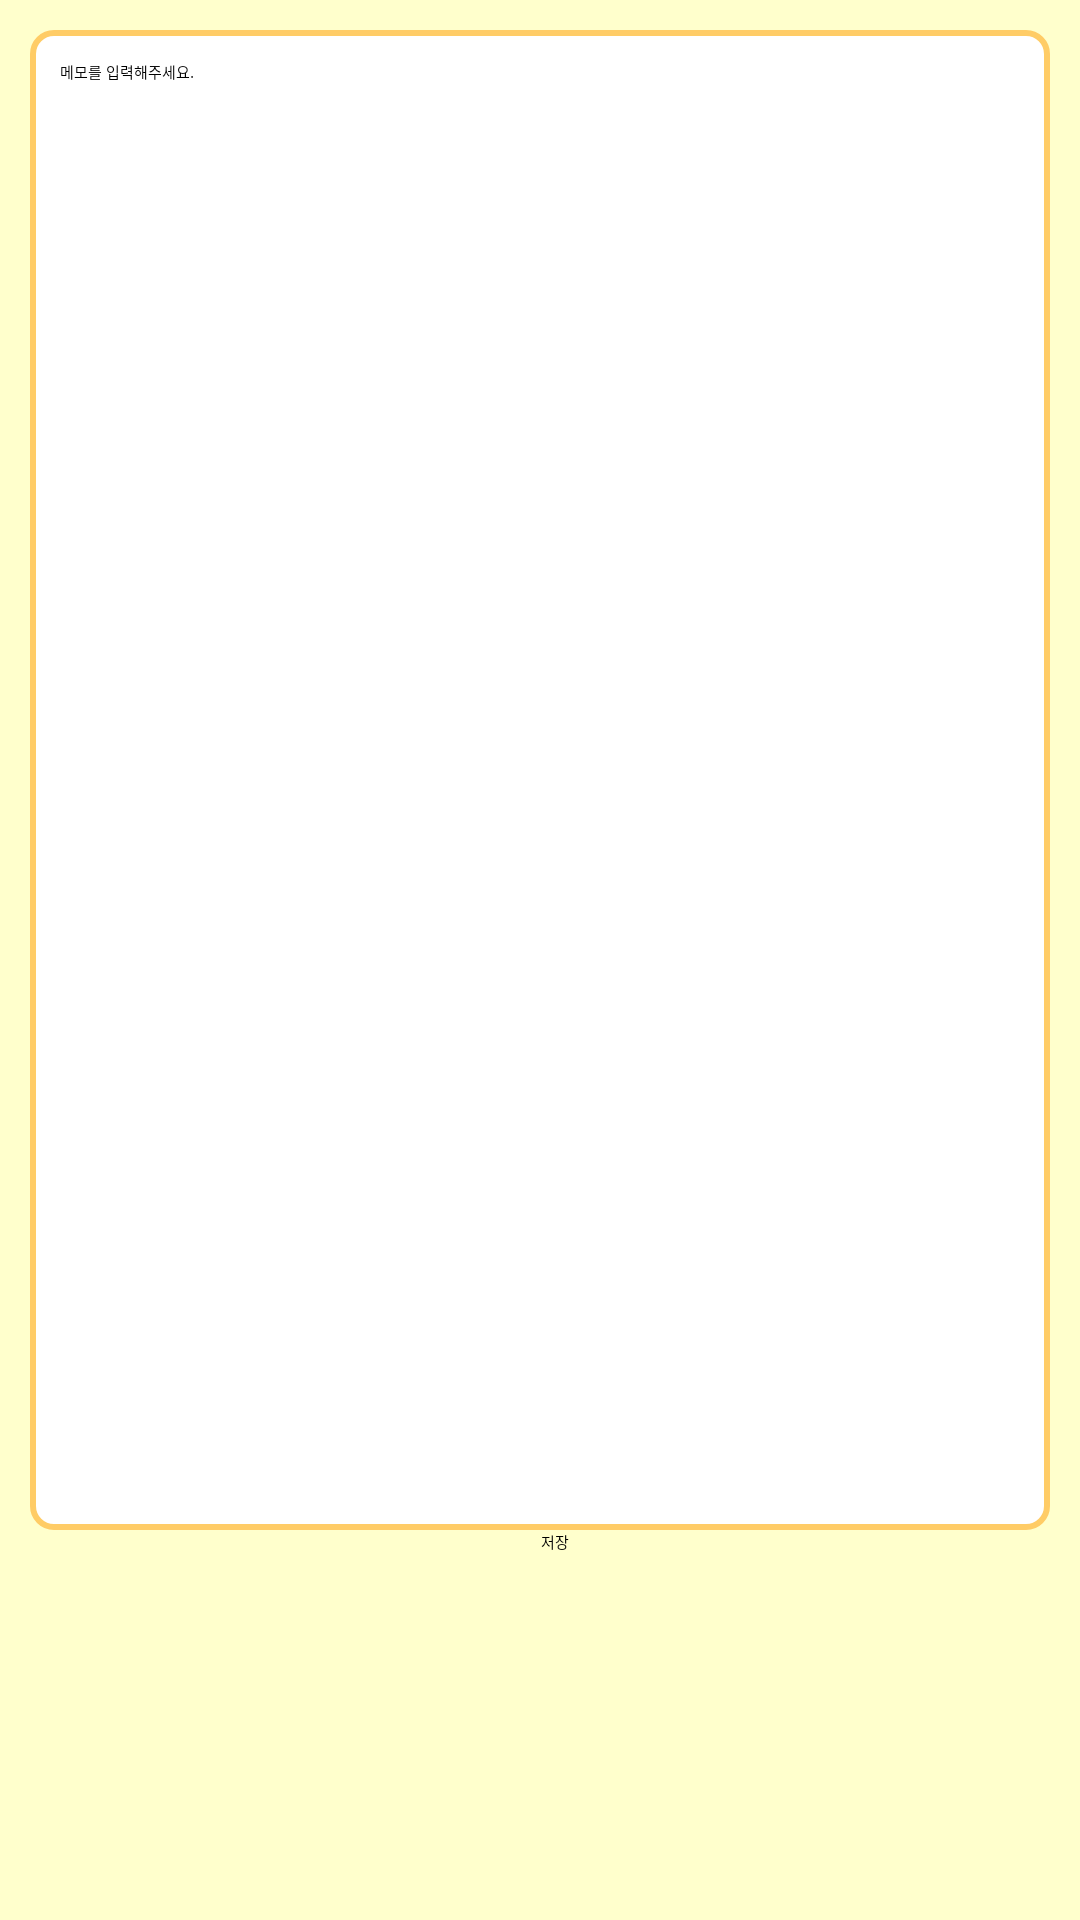

The Android layout XML behind this screen, and the referenced resources:
<!-- AndroidManifest.xml: application theme Theme.MyApplication4 -->
<!-- res/layout/activity_memo.xml -->
<?xml version="1.0" encoding="utf-8"?>
<androidx.constraintlayout.widget.ConstraintLayout xmlns:android="http://schemas.android.com/apk/res/android"
    xmlns:app="http://schemas.android.com/apk/res-auto"
    xmlns:tools="http://schemas.android.com/tools"
    android:layout_width="match_parent"
    android:layout_height="match_parent"
    android:background="#FFFFCC"
    android:orientation="vertical">

    <EditText
        android:id="@+id/edt_memo"
        android:layout_width="match_parent"
        android:layout_height="500dp"
        android:layout_marginEnd="10dp"
        android:layout_marginStart="10dp"
        android:layout_marginTop="10dp"
        android:background="@drawable/round"
        android:padding="10dp"
        android:gravity="top"
        android:hint="메모를 입력해주세요."
        android:inputType="textMultiLine"
        android:maxLines="30"
        app:layout_constraintBottom_toTopOf="@+id/btn_save"
        app:layout_constraintEnd_toEndOf="parent"
        app:layout_constraintStart_toStartOf="parent"
        app:layout_constraintTop_toTopOf="parent"></EditText>

    <Button
        android:id="@+id/btn_save"
        android:layout_width="wrap_content"
        android:layout_height="wrap_content"
        android:layout_marginEnd="10dp"
        android:layout_marginStart="10dp"
        android:backgroundTint="#808080"
        android:text="저장"
        app:layout_constraintEnd_toEndOf="parent"
        app:layout_constraintStart_toStartOf="@+id/edt_memo"
        app:layout_constraintTop_toBottomOf="@+id/edt_memo"></Button>


</androidx.constraintlayout.widget.ConstraintLayout>
<!-- resources referenced by this layout -->
<resources>
  <!-- drawable round (drawable) -->
  <?xml version="1.0" encoding="utf-8"?>
  <shape xmlns:android="http://schemas.android.com/apk/res/android"
      android:shape="rectangle"
      android:padding="10dp">
  
      <stroke android:width="2dp"
          android:color="#FFCC66"></stroke>
  
      <solid android:color="@color/white"></solid>
  
      <corners
          android:bottomLeftRadius="7dp"
          android:bottomRightRadius="7dp"
          android:topLeftRadius="7dp"
          android:topRightRadius="7dp"></corners>
  </shape>
  <!-- not gathered from this repository: default colours our renderer supplied (Android Studio template values) -->
  <color name="white">#FFFFFFFF</color>
</resources>
